4-way image classification set "dataset" from GitHub (MohamedRagabAbbas/Brain-Tumor-Detection-and-Classification); label vocabulary: glioma, meningioma, no tumor, pituitary tumor.

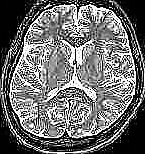
Label: no tumor

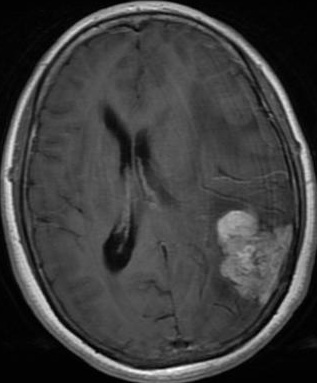
Label: meningioma

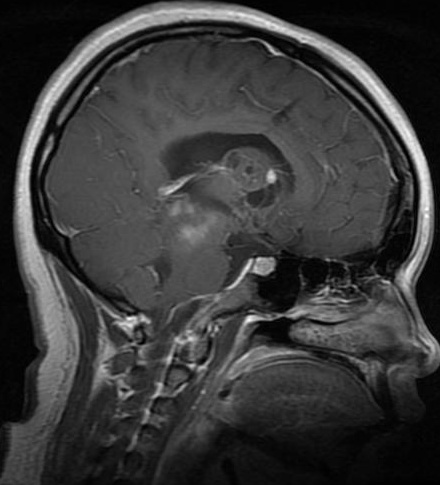
Label: glioma

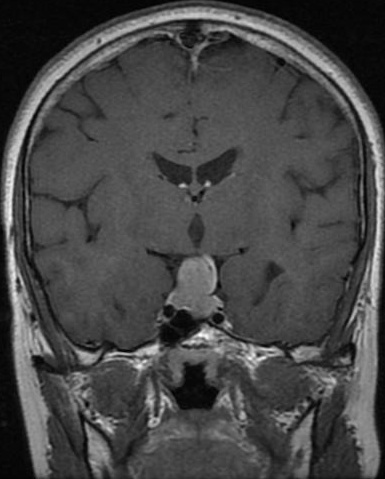
Label: pituitary tumor
